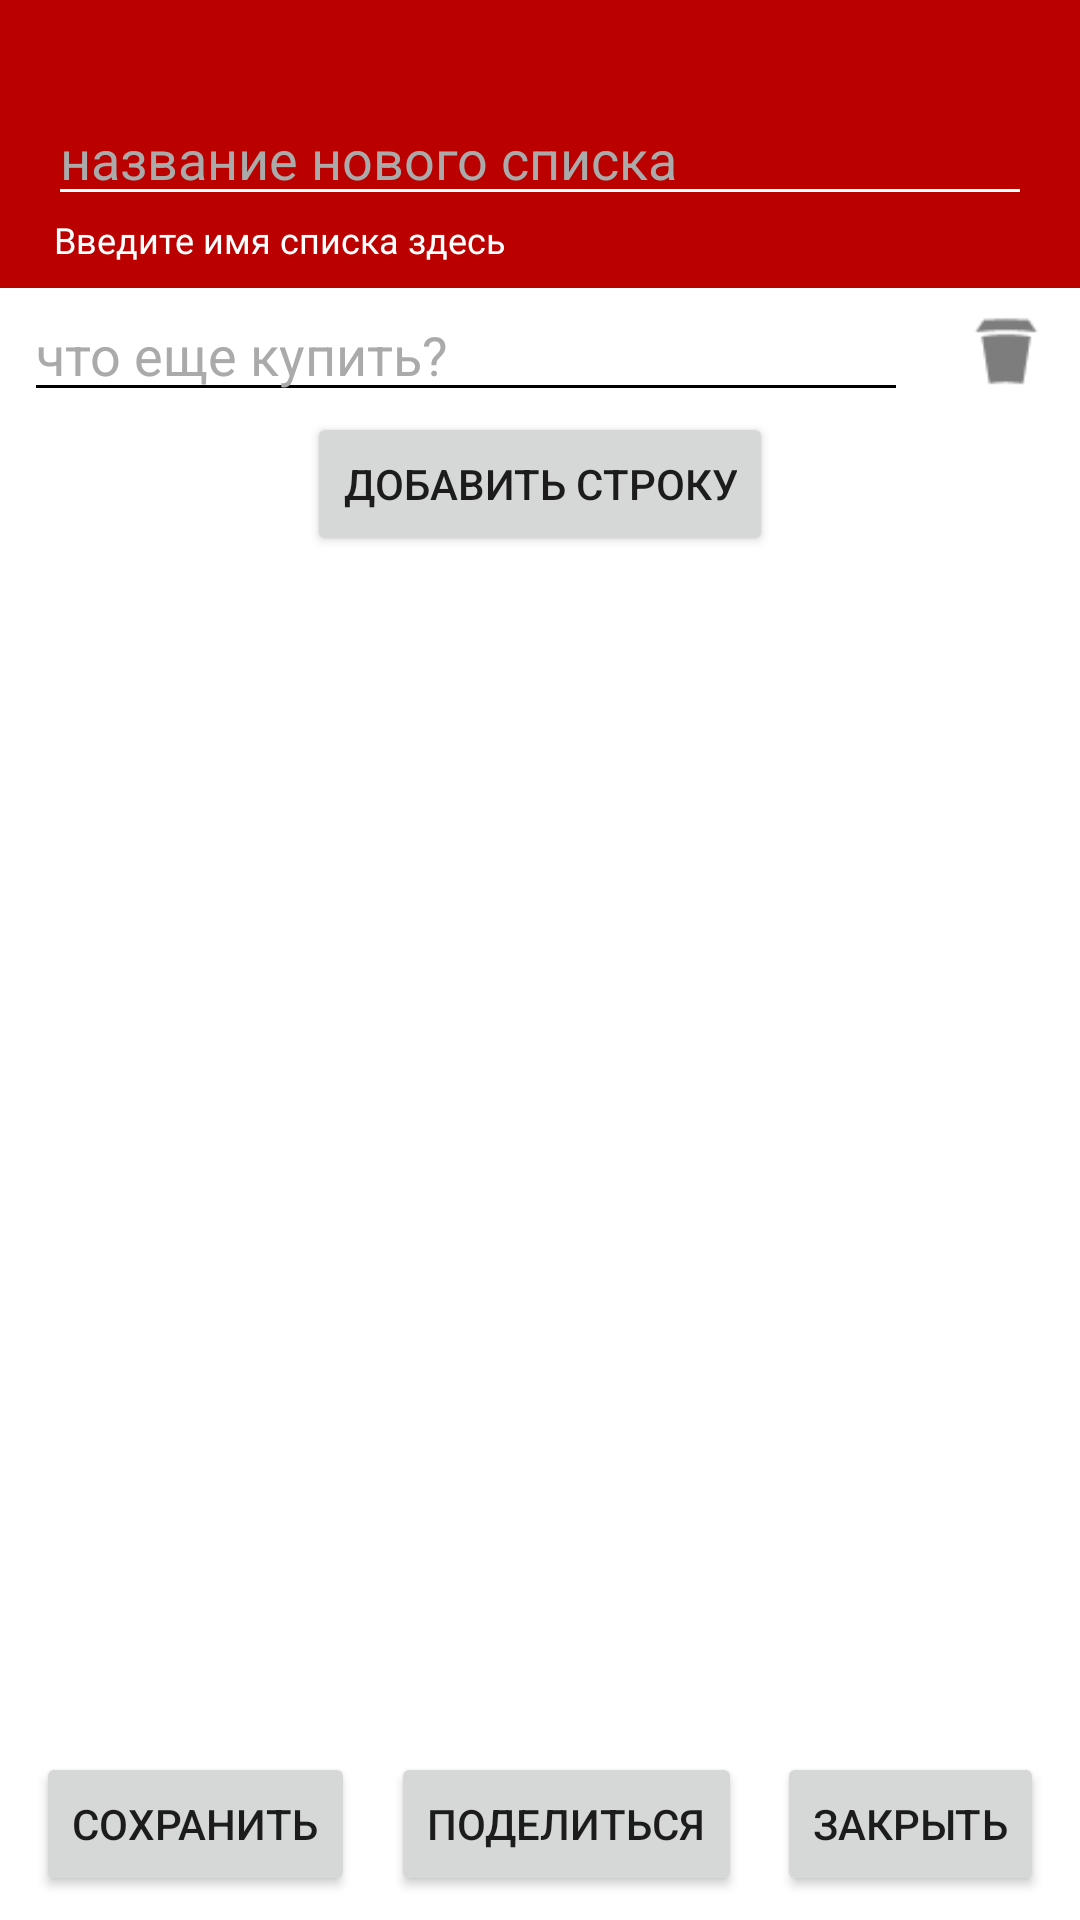

Layout XML and referenced resources for this Android screen:
<!-- AndroidManifest.xml: application theme Theme.BuyList_Main -->
<!-- res/layout/activity_add_list.xml -->
<?xml version="1.0" encoding="utf-8"?>
<androidx.constraintlayout.widget.ConstraintLayout
        xmlns:android="http://schemas.android.com/apk/res/android"
        xmlns:tools="http://schemas.android.com/tools"
        xmlns:app="http://schemas.android.com/apk/res-auto"
        android:layout_width="match_parent"
        android:layout_height="match_parent"
        tools:context=".activity_addList">
    <TextView
            android:id="@+id/addList_captComment"
            android:layout_width="match_parent"
            android:layout_height="96dp"
            android:text="@string/addList_captComment"
            android:textColor="@color/white"
            android:textSize="12sp"
            android:gravity="bottom|left"
            android:paddingBottom="8dp"
            android:paddingLeft="18dp"
            android:background="@color/basicRed"
            app:layout_constraintLeft_toLeftOf="parent"
            app:layout_constraintRight_toRightOf="parent"
            app:layout_constraintTop_toTopOf="parent"/>
    <EditText
            android:id="@+id/addList_captEdit"
            android:layout_width="match_parent"
            android:layout_height="wrap_content"
            android:hint="@string/addList_nameHint"
            android:layout_marginLeft="16dp"
            android:layout_marginRight="16dp"
            android:layout_marginBottom="24dp"
            android:inputType="text"
            android:textColorHint="@color/lightGray"
            android:textColor="@color/white"
            android:backgroundTint="@color/white"
            app:layout_constraintLeft_toLeftOf="parent"
            app:layout_constraintRight_toRightOf="parent"
            app:layout_constraintBottom_toBottomOf="@+id/addList_captComment"/>
    <Button
            android:id="@+id/addList_btnSave"
            android:layout_width="wrap_content"
            android:layout_height="wrap_content"
            android:layout_marginBottom="8dp"
            android:text="@string/addList_btnSave"
            app:layout_constraintLeft_toLeftOf="parent"
            app:layout_constraintRight_toLeftOf="@+id/addList_btnShare"
            app:layout_constraintBottom_toBottomOf="parent"/>
    <Button
            android:id="@+id/addList_btnShare"
            android:layout_width="wrap_content"
            android:layout_height="wrap_content"
            android:layout_marginBottom="8dp"
            android:text="@string/addList_btnShare"
            app:layout_constraintLeft_toRightOf="@+id/addList_btnSave"
            app:layout_constraintRight_toLeftOf="@+id/addList_btnClose"
            app:layout_constraintBottom_toBottomOf="parent"/>
    <Button
            android:id="@+id/addList_btnClose"
            android:layout_width="wrap_content"
            android:layout_height="wrap_content"
            android:layout_marginBottom="8dp"
            android:text="@string/addList_btnClose"
            app:layout_constraintLeft_toRightOf="@+id/addList_btnShare"
            app:layout_constraintRight_toRightOf="parent"
            app:layout_constraintBottom_toBottomOf="parent"/>
    <ScrollView
            android:id="@+id/addList_listView"
            android:layout_width="match_parent"
            android:layout_height="0dp"
            android:layout_marginBottom="16dp"
            app:layout_constraintTop_toBottomOf="@+id/addList_captComment"
            app:layout_constraintBottom_toTopOf="@+id/addList_btnShare">
        <GridLayout
                android:id="@+id/addList_grid"
                android:layout_width="match_parent"
                android:layout_height="wrap_content"
                android:columnCount="2"
                android:rowCount="2">
            <EditText
                android:id="@+id/addList_item0"
                android:hint="@string/addList_itemHint"
                android:layout_marginLeft="8dp"
                android:layout_columnWeight="9"
                android:layout_marginRight="8dp"
                android:inputType="text"
                android:textColorHint="@color/lightGray"
                android:textColor="@color/black"
                android:backgroundTint="@color/black"/>
            <ImageButton
                android:id="@+id/addList_btnDel0"
                android:src="@drawable/app_trashbin"
                android:layout_gravity="center"
                android:layout_marginLeft="8dp"
                android:layout_marginRight="8dp"
                android:layout_columnWeight="1"
                android:scaleX="0.75"
                android:scaleY="0.75"
                android:background="@null"
                android:tint="@drawable/btn_shad"/>
            <Button
                android:id="@+id/addList_addItem"
                android:layout_width="wrap_content"
                android:layout_gravity="center"
                android:text="@string/addList_addItem"
                android:onClick="addList_addItem"
                android:layout_columnSpan="2"/>
        </GridLayout>
    </ScrollView>

</androidx.constraintlayout.widget.ConstraintLayout>
<!-- resources referenced by this layout -->
<resources>
  <color name="basicRed">#FFBB0000</color>
  <color name="black">#FF000000</color>
  <color name="lightGray">#FFAAAAAA</color>
  <color name="white">#FFFFFFFF</color>
  <!-- drawable app_trashbin: png bitmap (drawable, 3150 bytes) -->
  <!-- drawable btn_shad (drawable) -->
  <?xml version="1.0" encoding="utf-8"?>
  <selector xmlns:android="http://schemas.android.com/apk/res/android">
      <item android:state_pressed="true"  android:color="@color/black"/>
      <item android:state_activated="true"  android:color="@color/black"/>
      <item android:color="@android:color/transparent"/>
  </selector>
  <string name="addList_addItem">Добавить строку</string>
  <string name="addList_btnClose">Закрыть</string>
  <string name="addList_btnSave">Сохранить</string>
  <string name="addList_btnShare">Поделиться</string>
  <string name="addList_captComment">Введите имя списка здесь</string>
  <string name="addList_itemHint">что еще купить?</string>
  <string name="addList_nameHint">название нового списка</string>
  <style name="Theme.BuyList_Main" parent="Theme.MaterialComponents.DayNight.NoActionBar">
          
          <item name="colorPrimary">@color/basicRed</item>
          <item name="colorPrimaryVariant">@color/darkRed</item>
          <item name="colorOnPrimary">@color/white</item>
          
          <item name="colorSecondary">@color/basicGray</item>
          <item name="colorSecondaryVariant">@color/black</item>
          <item name="colorOnSecondary">@color/white</item>
          
          <item name="android:statusBarColor" tools:targetApi="l">?attr/colorSecondaryVariant</item>
          
      </style>
  <color name="darkRed">#FF990000</color>
  <color name="basicGray">#FF222222</color>
</resources>
